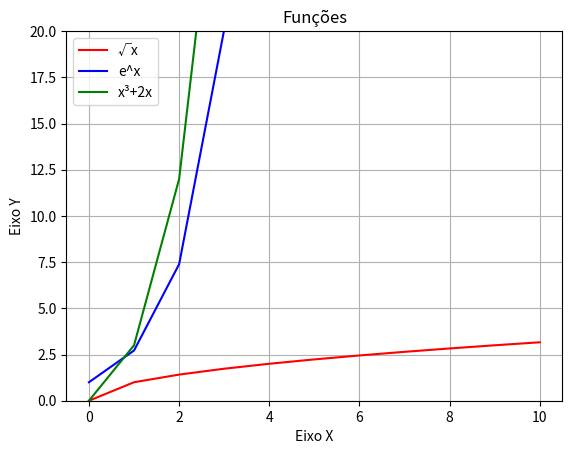

Write Python code to recreate this figure. (Note: this script raises an exception after producing the figure.)
import matplotlib.pyplot as plt
import math

x = [0, 1, 2, 3, 4, 5, 6, 7, 8, 9, 10]
root = []
euler = []
thirdDegree = []

for i in x:
    y = math.sqrt(i)
    root.append(y)
    y = math.e ** i
    euler.append(y)
    y = pow(i, 3) + 2 * i
    thirdDegree.append(y)


plt.title("Funções")
plt.xlabel("Eixo X")
plt.ylabel("Eixo Y")
plt.ylim(top=20)
plt.plot(x, root, 'r', label="\u221Ax") #\u221A = square root symbol
plt.plot(x, euler, 'b', label="e^x")
plt.plot(x, thirdDegree, 'g', label="x³+2x")
plt.legend(loc=2)
plt.grid(True)
plt.show()
plt.savefig('plot/Grafico.pdf', transparent=True, format='pdf')
print("Imagem salva!")
